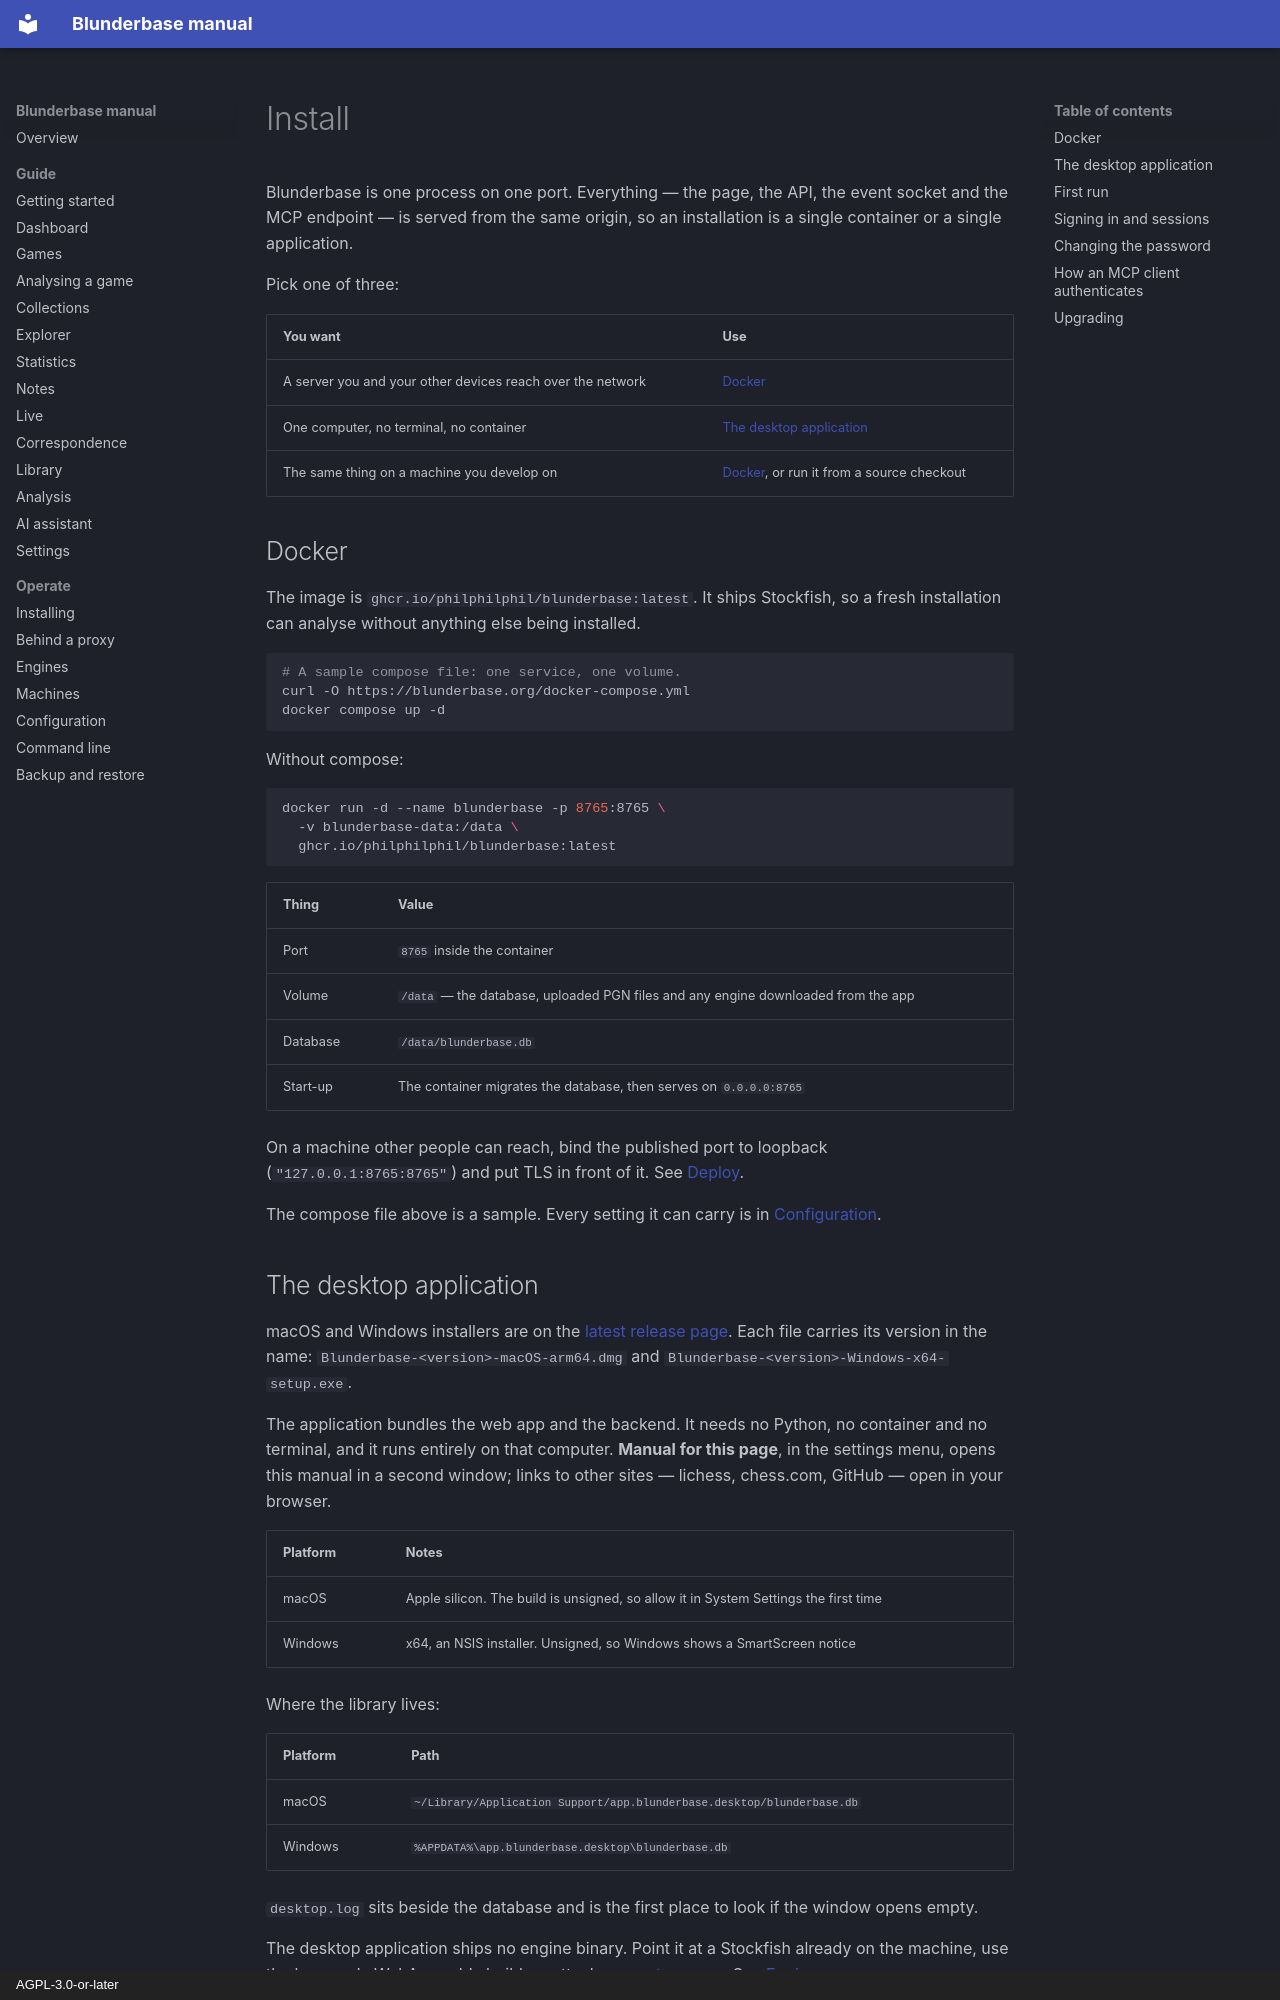

repository: philphilphil/blunderbase · page: en/operate/install/index.html · generator: mkdocs · copyright: AGPL-3.0-or-later

# Install

Blunderbase is one process on one port. Everything — the page, the API, the event socket
and the MCP endpoint — is served from the same origin, so an installation is a
single container or a single application.

Pick one of three:

| You want | Use |
|---|---|
| A server you and your other devices reach over the network | [Docker](#docker) |
| One computer, no terminal, no container | [The desktop application](#the-desktop-application) |
| The same thing on a machine you develop on | [Docker](#docker), or run it from a source checkout |

## Docker

The image is `ghcr.io/philphilphil/blunderbase:latest`. It ships Stockfish, so a fresh
installation can analyse without anything else being installed.

```bash
# A sample compose file: one service, one volume.
curl -O https://blunderbase.org/docker-compose.yml
docker compose up -d
```

Without compose:

```bash
docker run -d --name blunderbase -p 8765:8765 \
  -v blunderbase-data:/data \
  ghcr.io/philphilphil/blunderbase:latest
```

| Thing | Value |
|---|---|
| Port | `8765` inside the container |
| Volume | `/data` — the database, uploaded PGN files and any engine downloaded from the app |
| Database | `/data/blunderbase.db` |
| Start-up | The container migrates the database, then serves on `0.0.0.0:8765` |

On a machine other people can reach, bind the published port to loopback
(`"127.0.0.1:8765:8765"`) and put TLS in front of it. See [Deploy](deploy.md).

The compose file above is a sample. Every setting it can carry is in
[Configuration](configuration.md).

## The desktop application

macOS and Windows installers are on the
[latest release page](https://github.com/philphilphil/blunderbase/releases/latest). Each
file carries its version in the name: `Blunderbase-<version>-macOS-arm64.dmg` and
`Blunderbase-<version>-Windows-x64-setup.exe`.

The application bundles the web app and the backend. It needs no Python, no container and
no terminal, and it runs entirely on that computer. **Manual for this page**, in the settings menu,
opens this manual in a second window; links to other sites — lichess, chess.com, GitHub — open in your
browser.

| Platform | Notes |
|---|---|
| macOS | Apple silicon. The build is unsigned, so allow it in System Settings the first time |
| Windows | x64, an NSIS installer. Unsigned, so Windows shows a SmartScreen notice |

Where the library lives:

| Platform | Path |
|---|---|
| macOS | `~/Library/Application Support/app.blunderbase.desktop/blunderbase.db` |
| Windows | `%APPDATA%\app.blunderbase.desktop\blunderbase.db` |

`desktop.log` sits beside the database and is the first place to look if the window opens
empty.

The desktop application ships no engine binary. Point it at a Stockfish already on the
machine, use the browser's WebAssembly build, or attach a
[remote runner](runners.md). See [Engines](engines.md).

It also has no MCP endpoint, so connecting [your AI assistant](../guide/coach.md) needs a
server or Docker installation.
